Dataset: roboflowIsoObj_Clip (GitHub, jadetangyy0820/CLIP). Classes: 11111-Egg, 22222-Banana, 33333-Butter, 4157005670-almondmilk, 44444-DietCoke, 55555-Coke, 7874222803-sugar, almond, banana, butter, coke, dietcoke, egg, sugar.

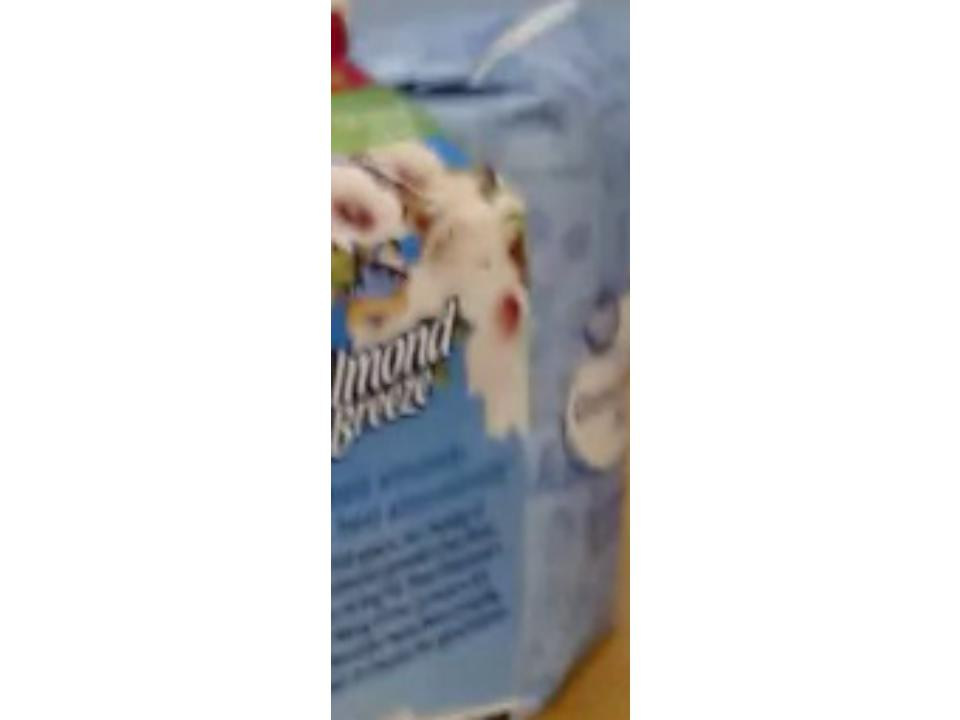
Label: 7874222803-sugar

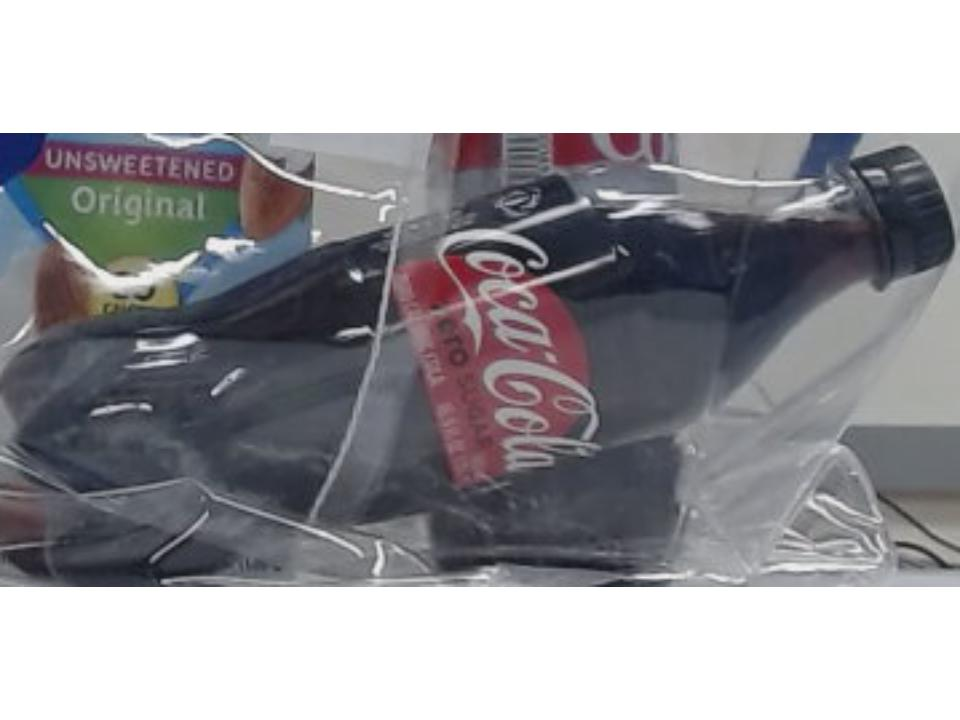
Label: 55555-Coke

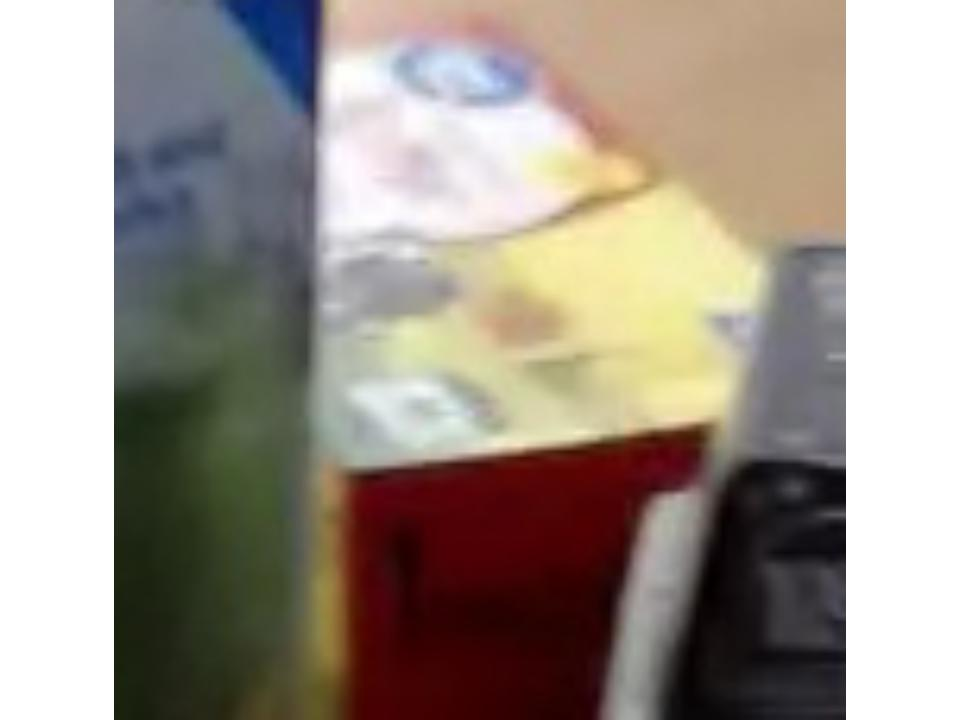
Label: butter

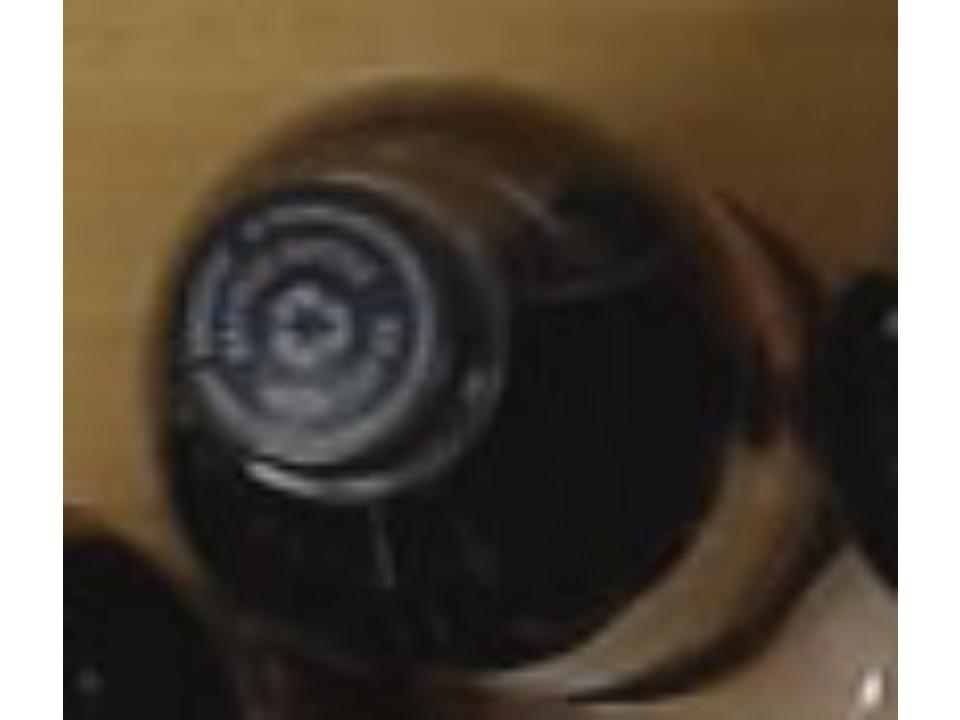
Label: coke

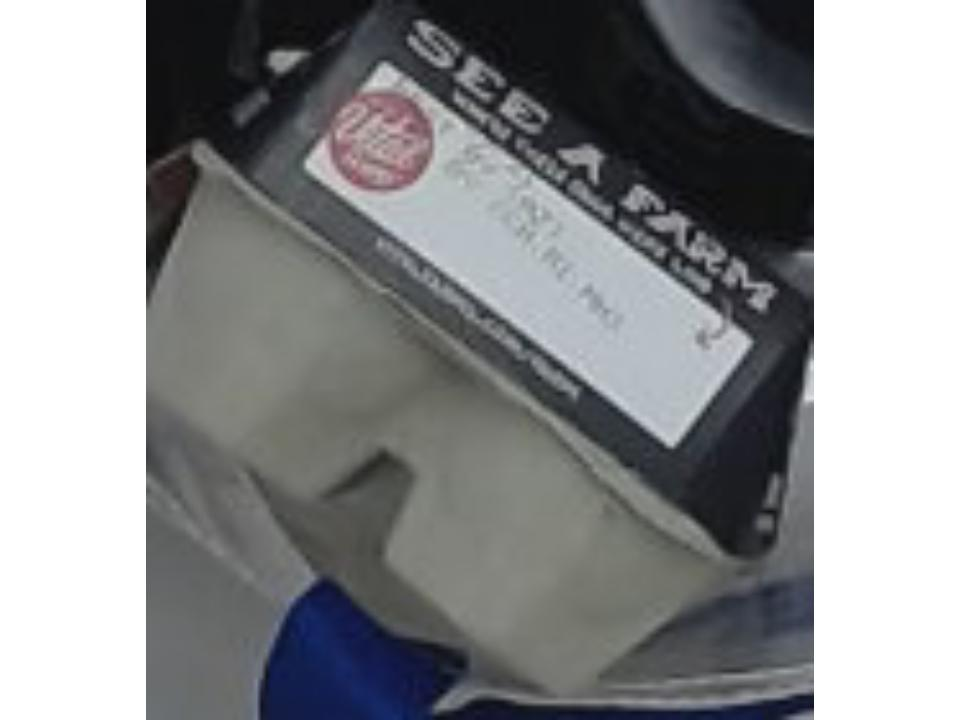
Label: 11111-Egg

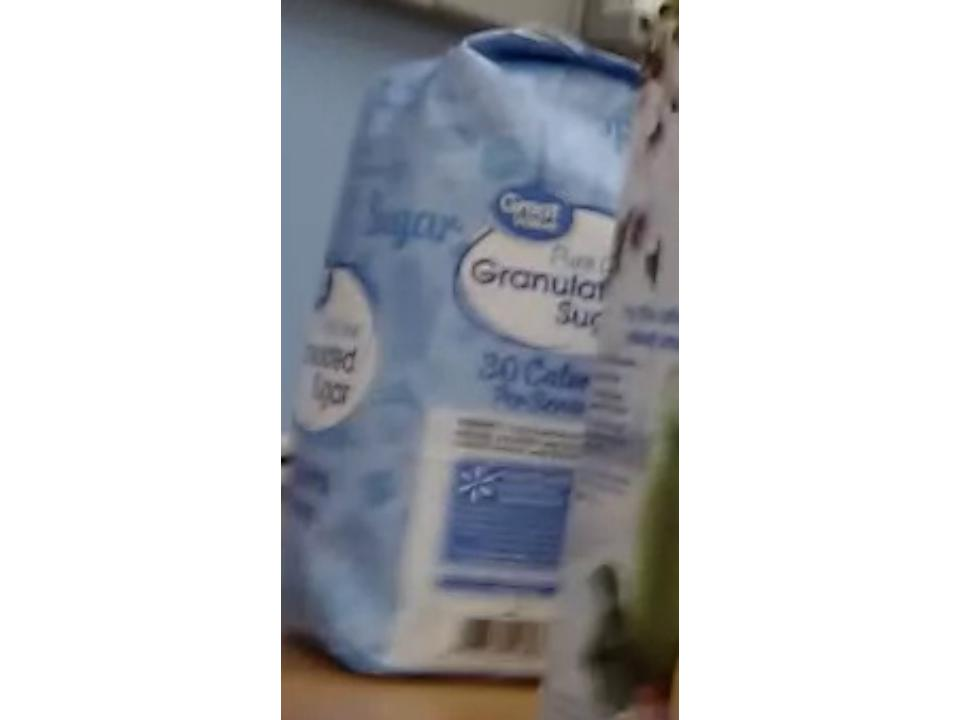
Label: sugar
